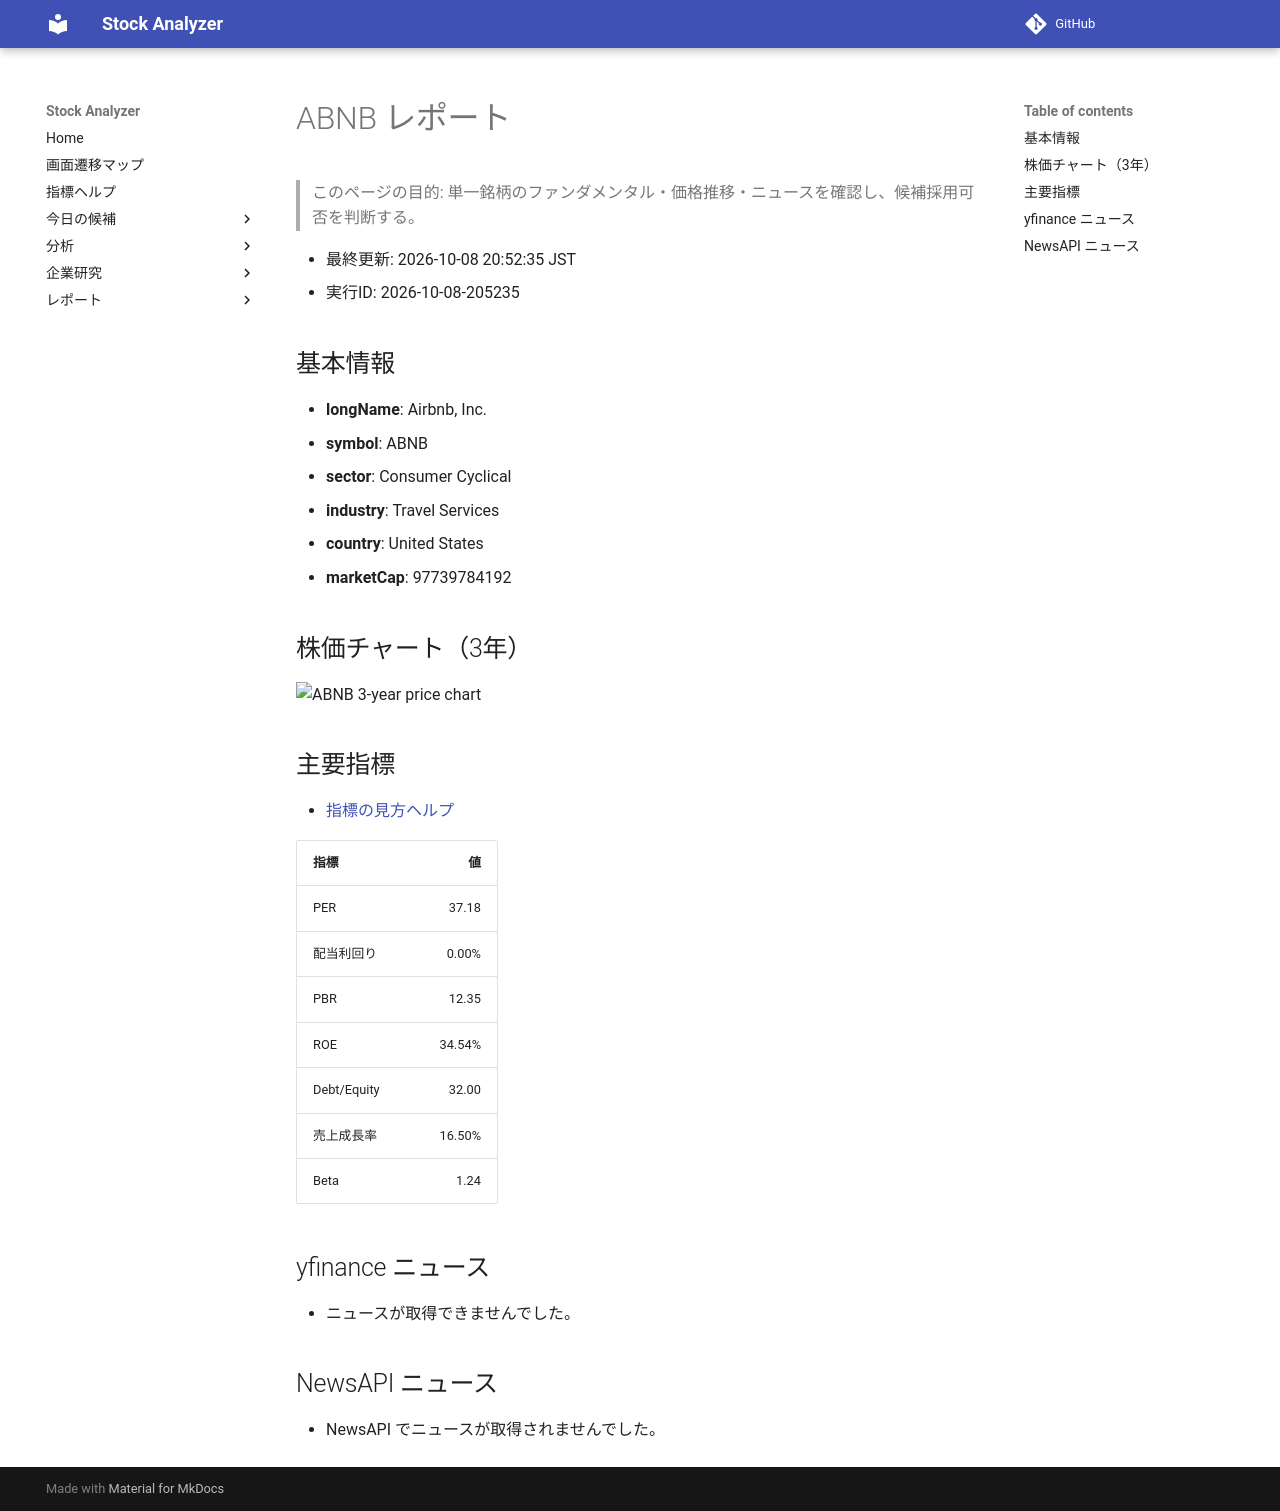

repository: Yumi-note/Making-APP · page: stocks/2026-10-08/205235/ABNB/index.html · generator: mkdocs

# ABNB レポート

> このページの目的: 単一銘柄のファンダメンタル・価格推移・ニュースを確認し、候補採用可否を判断する。

- 最終更新: 2026-10-08 20:52:35 JST
- 実行ID: 2026-10-08-205235

## 基本情報

- **longName**: Airbnb, Inc.
- **symbol**: ABNB
- **sector**: Consumer Cyclical
- **industry**: Travel Services
- **country**: United States
- **marketCap**: 97739784192

## 株価チャート（3年）

![ABNB 3-year price chart](ABNB_3y.png)

## 主要指標

- [指標の見方ヘルプ](../../../../indicators.md)

| 指標 | 値 |
|---|---:|
| PER | 37.18 |
| 配当利回り | 0.00% |
| PBR | 12.35 |
| ROE | 34.54% |
| Debt/Equity | 32.00 |
| 売上成長率 | 16.50% |
| Beta | 1.24 |

## yfinance ニュース

- ニュースが取得できませんでした。

## NewsAPI ニュース

- NewsAPI でニュースが取得されませんでした。
